Run: headless pygame with SDL's dummy video driver; simulated clock (each Clock.tick advances the game by its frame time, no real sleeping); random seed 0; keys injected as events and as key.get_pressed() state; no mouse input; restart key C tapped at the start of phases 3 and 4.
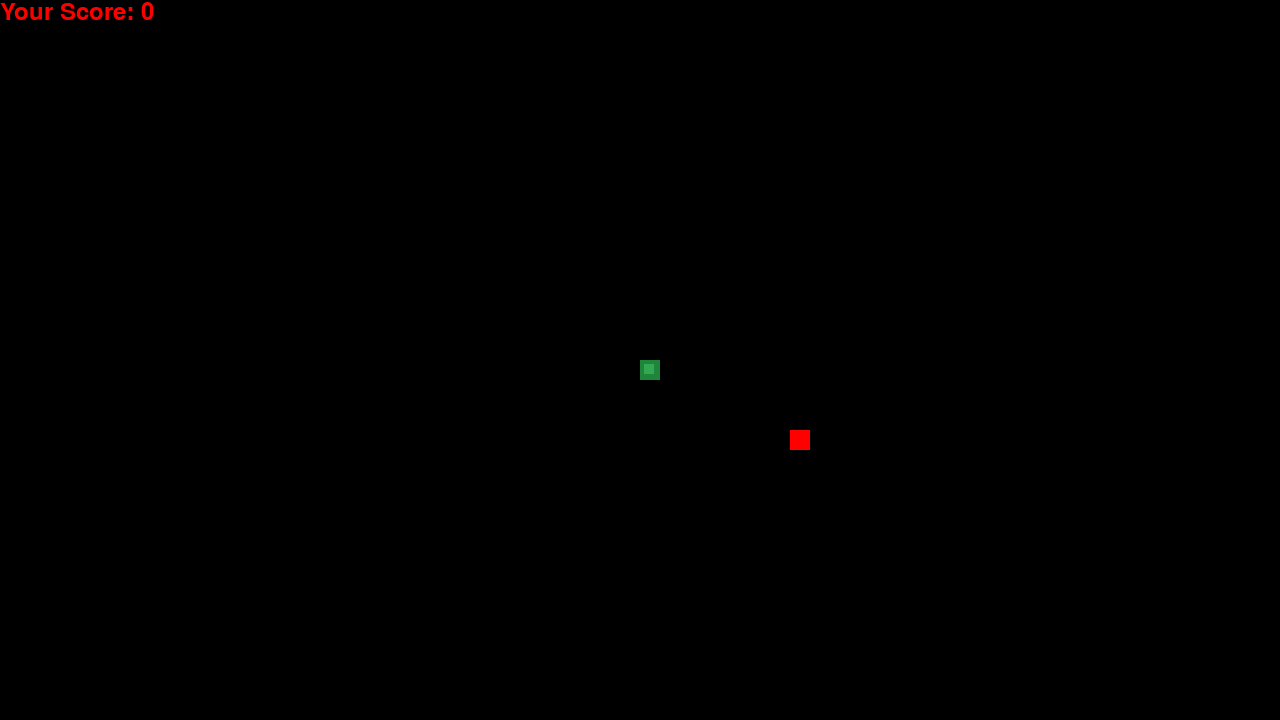
Frame 1 of 4 · flips 1–60 · no input
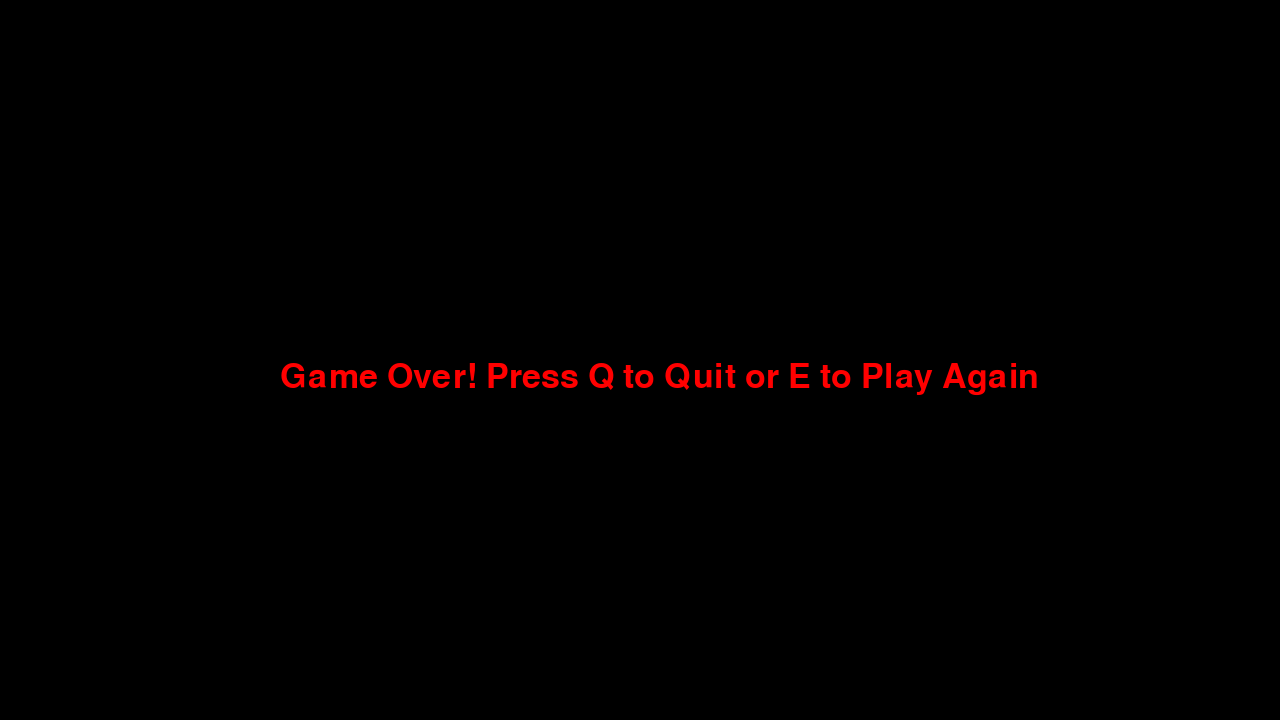
Frame 2 of 4 · flips 61–180 · tapped SPACE, RETURN · held RIGHT (→), D
Frame 3 of 4 · flips 181–300 · tapped C · held DOWN (↓), S · screen unchanged from frame 2, image omitted
Frame 4 of 4 · flips 301–420 · tapped C · held LEFT (←), A, UP (↑), W · screen unchanged from frame 3, image omitted

The pygame program that drew these frames:

import pygame
import time
import random
import math

pygame.init()

#Variables
dis_width = 1280
dis_height = 720
dis=pygame.display.set_mode((dis_width,dis_height))
pygame.display.update()
black=(0,0,0)
green_2=(50,168,82)
green_1=(30, 133, 58)
red=(255,0,0)
blue = (50, 153, 213)
clock = pygame.time.Clock()
snake_block = 20
snake_speed = 10

#Text
font_style = pygame.font.SysFont(None, 50)
score_font = pygame.font.SysFont("comicsansms", 35) 
def message(msg,color):
    mesg = font_style.render(msg, True, color)
    dis.blit(mesg, [dis_width/2 - 360, dis_height/2])

#Pause
def pause():
    paused = True
    while paused:
        for event in pygame.event.get():
            if event.type == pygame.KEYDOWN:
                if event.key == pygame.K_c:
                    paused = False
        dis.fill(black)
        message("Paused, press C to continue playing!", red)
        pygame.display.update()
        clock.tick(5)
#Score
def score(score):
    value = score_font.render("Your Score: " + str(score), True, red)
    dis.blit(value, [0, 0])

#Snake Function
def snake(snake_block, snake_list):
    for x in snake_list:
        pygame.draw.rect(dis,green_1,[x[0], x[1], snake_block, snake_block])
        pygame.draw.rect(dis,green_2,[x[0] + 4, x[1] + 4, 10, 10])


#Game Loop Function
def gameLoop():
    game_over = False
    game_close = False
    x1 = dis_width/2
    y1 = dis_height/2
    x1_change = 0
    y1_change = 0
    snake_list = []
    snake_length = 1
    foodx = round(random.randrange(0, dis_width - snake_block) / 10.0) * 10.0
    foody = round(random.randrange(0, dis_height - snake_block) / 10.0) * 10.0
    while not game_over:

        while game_close == True:
            dis.fill(black)
            message("Game Over! Press Q to Quit or E to Play Again",red)
            pygame.display.update()
            clock.tick(5)

            for event in pygame.event.get():
                if event.type==pygame.KEYDOWN:
                    if event.key == pygame.K_q:
                        game_over=True
                        game_close=False
                    if event.key == pygame.K_e:
                        gameLoop()

        for event in pygame.event.get():
            if event.type == pygame.QUIT:
                game_over = True               
            if event.type == pygame.KEYDOWN:
                if event.key == pygame.K_w:
                    x1_change = 0
                    y1_change = -snake_speed
                elif event.key == pygame.K_s:
                    x1_change = 0
                    y1_change = snake_speed
                elif event.key == pygame.K_a:
                    x1_change = -snake_speed
                    y1_change = 0
                elif event.key == pygame.K_d:
                    x1_change = snake_speed
                    y1_change = 0
                elif event.key == pygame.K_p:
                    pause()

        x1 += x1_change
        y1 += y1_change
        dis.fill(black)
        pygame.draw.rect(dis,red,[foodx,foody,snake_block,snake_block])
        snake_head = []
        snake_head.append(x1)
        snake_head.append(y1)
        snake_list.append(snake_head)
        if len(snake_list) > snake_length:
            del snake_list[0]
        for x in snake_list[:-1]:
            if x == snake_head:
                game_close = True
        snake(snake_block, snake_list)
        score(snake_length - 1)

        if x1 > dis_width or x1 < 0 or y1 > dis_height or y1 < 0:
            game_close = True
        
        dist = math.hypot(x1-foodx, y1-foody)
        if ((x1 == foodx and y1 == foody) or (dist <= 20)):
            foodx = round(random.randrange(0, dis_width - snake_block) / 10.0) * 10.0
            foody = round(random.randrange(0, dis_height - snake_block) / 10.0) * 10.0
            snake_length +=1
        pygame.display.update()
        clock.tick(30)
    pygame.quit()
    quit()
gameLoop()
